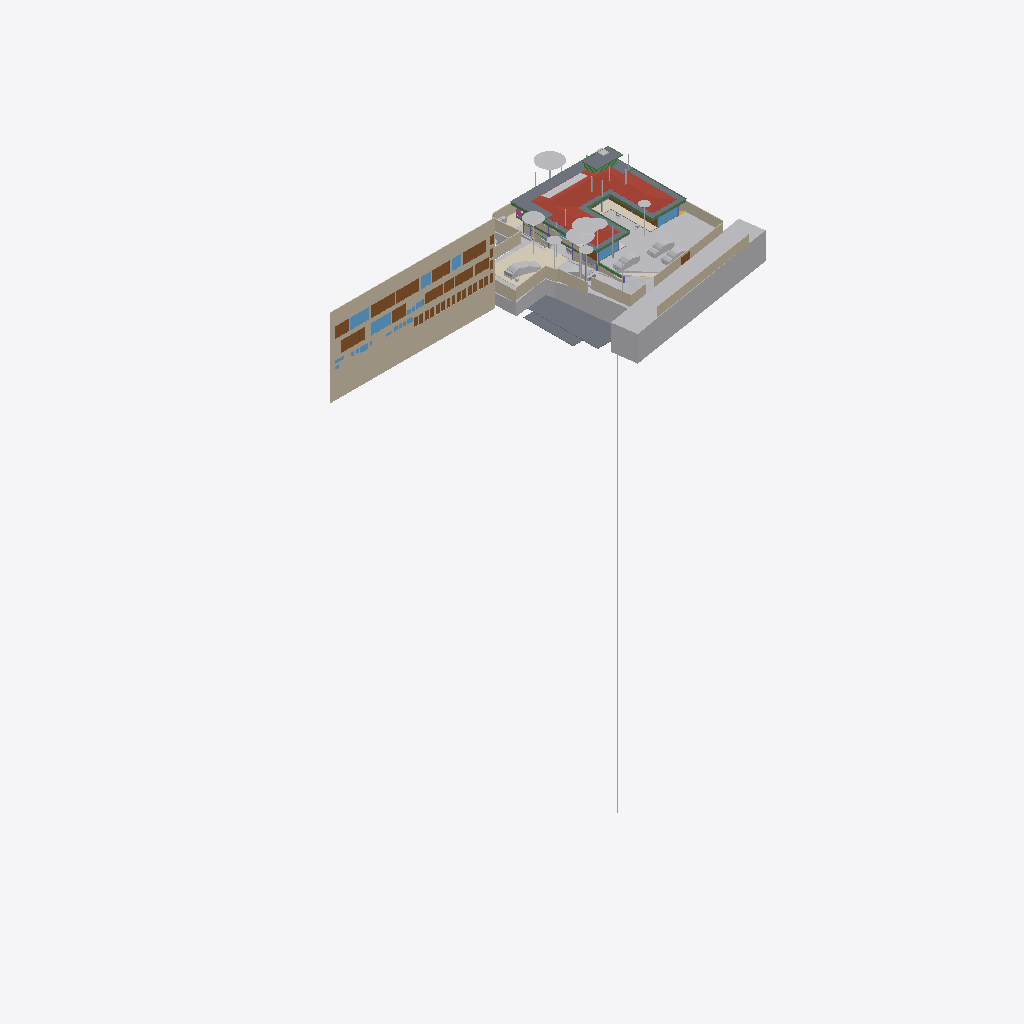
Isometric view of an IFC building model (IFC-SPF (STEP), schema IFC4X3, length unit metre), seen from the south-west, elements coloured by IFC class (only those large enough to see are counted): 41 other elements (light grey), 28 doors (brown), 24 walls (beige), 11 beams (green), 10 windows (light blue), 9 slabs (grey), 4 coverings (cream), 1 roof (red-brown), 1 railing (pink).
Extent 96.7 m × 45.5 m × 138.5 m (x, y, z). Storeys (13): Footing at -3.50 m; GF Floor Level at -2.70 m; GF at -2.65 m; Electrical at 0.00 m; Plumbing at 0.00 m; Road Level at 0.00 m; Areacalc at 0.00 m; GFLintel at 0.00 m; FF at 0.45 m; FFLintel at 3.15 m; schedule at 3.50 m; SF at 3.65 m; Terrace at 5.00 m. Elements (1312): 267 IfcBeam, 157 IfcWall, 95 IfcSlab, 94 IfcCovering, 75 IfcSwitchingDevice, 64 IfcPipeSegment, 61 IfcDoor, 57 IfcColumn, 51 IfcEarthworksCut, 47 IfcLightFixture, 38 IfcFurniture, 36 IfcWindow.

HEADER;
FILE_DESCRIPTION(('ViewDefinition [CoordinationView]'),'2;1');
FILE_NAME('Manilal.ifc','2025-11-26T16:12:16+05:30',(''),(''),'IfcOpenShell 0.8.3-post1','Bonsai 0.8.3-post1','');
FILE_SCHEMA(('IFC4X3'));
ENDSEC;
DATA;
#24581=IFCPROJECT('2TuuvCHJz54PsFPcraEbH$',$,'My Project',$,$,$,$,(#53,#354),#24580);
#35019=IFCSITE('0lpfVeOW52QfroqLYyHNY2',$,'My Site',$,$,#28,$,$,$,$,$,$,$,$);
#35435=IFCBUILDING('0MzaWOaS178x5FMqOflU3C',$,'My Building',$,$,#33,$,$,$,$,$,$);
#30840=IFCBUILDINGSTOREY('09kFoqoxrCvB1_fcEsMZsQ',$,'FF',$,$,#38,$,$,$,$);
#33791=IFCBUILDINGSTOREY('0zoFHJ9PnFW80M$mIVDQW3',$,'GF',$,$,#258,$,$,$,$);
#35436=IFCBUILDINGSTOREY('0MckaoTknA3edZMUNhTyAK',$,'SF',$,$,#6262,$,$,$,$);
#35437=IFCBUILDINGSTOREY('0DtUgpQ1b6nBmkLmvc_ehu',$,'FFLintel',$,$,#3248,$,$,$,$);
#35438=IFCBUILDINGSTOREY('2nxT8wHGnDX9t8LjuK$yoz',$,'Footing',$,$,#16334,$,$,$,$);
#35439=IFCBUILDINGSTOREY('2JRfeNnUP7R92jcKtKmwj5',$,'Electrical',$,$,#5283,$,$,$,$);
#35440=IFCBUILDINGSTOREY('0fi$VcvNr0Zu6wnPuK6jDB',$,'Plumbing',$,$,#12883,$,$,$,$);
#35441=IFCBUILDINGSTOREY('0qJiDzySr4lhgisX7t8beM',$,'GF Floor Level',$,$,#6749,$,$,$,$);
#35442=IFCBUILDINGSTOREY('33UZQ2TSvAg8IY4x5QCp2i',$,'schedule',$,$,#2336,$,$,$,$);
#35448=IFCBUILDINGSTOREY('3LpnsPikv4mRTBpfC3WQtx',$,'Road Level',$,$,#35447,$,$,$,$);
#35454=IFCBUILDINGSTOREY('2oUibsQsXAPxeAaTU5dGGW',$,'Terrace',$,$,#35453,$,$,$,$);
#35455=IFCBUILDINGSTOREY('3JrIAq4xL0avIQ8pEnV5X6',$,'Areacalc',$,$,#28105,$,$,$,$);
#135844=IFCBUILDINGSTOREY('3zcetogIDA6wyARG1Gifp_',$,'GFLintel',$,$,#135860,$,$,$,$);
#26208=IFCWALL('39NBZ$Y4H9UeVfIVxICpeX',$,'Wall',$,$,#2341,#26207,'',$);
#29425=IFCGEOGRAPHICELEMENT('20M0x6_hv1D8u5ftoKpVy3',$,'Road',$,$,#29400,#29424,$,.TERRAIN.);
#19648=IFCROOF('188ChkeVP4PP3HZ1_FwQ2Y',$,'Roof',$,$,#19588,#19647,$,.HIP_ROOF.);
#33545=IFCGEOGRAPHICELEMENT('3hzKcHmG15MBT$Lf89GHXN',$,'PureSite',$,$,#33382,#33544,$,.TERRAIN.);
#19241=IFCEARTHWORKSFILL('1Znkwxu0n0meOY5Z$J5ocC',$,'New',$,$,#19208,#19240,$,.SLOPEFILL.);
#28131=IFCSLAB('39q3J0Avn2axyYxQecralg',$,'FF',$,$,#28123,#28130,$,$);
#13800=IFCCOVERING('03Ox3hl4j9nvRXKoGSaXGU',$,'Covering',$,$,#13792,#13799,$,$);
#16209=IFCSLAB('2Ni7UfUwb4of1NRt7pcP4e',$,'Slab',$,$,#16201,#16208,$,$);
#68931=IFCWALL('1WNacC15X0Xf0V_b60Qnrw',$,'Wall',$,$,#68916,#68930,$,$);
#16226=IFCSLAB('25EiGLyX5BKxeS54E7G1re',$,'Slab',$,$,#16214,#16225,$,$);
#49673=IFCSLAB('07r2B4jwr7$9NI9prgbzaX',$,'GF',$,$,#49665,#49672,$,$);
#17773=IFCCOVERING('0_sfUdWJL30geCimsSdPtS',$,'Covering',$,$,#17761,#17772,$,$);
#7198=IFCWALL('27WVA19Qv4efvQm6cWiqsn',$,'Wall',$,$,#7183,#7197,$,$);
#14006=IFCEARTHWORKSCUT('3NfQzW2p90kemh8IGcUxhf',$,'roader',$,$,#13849,#14005,$,.PAVEMENTMILLING.);
#52375=IFCGEOGRAPHICELEMENT('3uYxZnds99jOH$HzfZr4nt',$,'Plaav','43dia, 135c',$,#52304,#52374,$,.VEGETATION.);
#18325=IFCBOREHOLE('1fqyZKm99FCB9RePUocI_6',$,'Borehole',$,$,#18304,#18324,$);
#16196=IFCSLAB('2HYCoI0uf8CwWU71Eeg8K8',$,'Slab',$,$,#16184,#16195,$,$);
#6852=IFCWALL('10l$0x7lzBbBMMGF1qxI0s',$,'Wall',$,$,#6830,#6851,$,$);
#7070=IFCWALL('1HPS5ge59FQA3Ucv4$dmpm',$,'Wall',$,$,#6754,#7069,$,$);
#6947=IFCWALL('2oOsi6buvCeB4sZT1ijFA2',$,'Wall',$,$,#6925,#6946,$,$);
#52147=IFCGEOGRAPHICELEMENT('00i077OX9F1QAiqaHlhRfb',$,'Plaav','32dia, 101c',$,#52076,#52146,$,.VEGETATION.);
#7055=IFCWALL('2Y2Bm57Cb8Exxz7st0aRUc',$,'Wall',$,$,#7026,#7054,$,$);
#27274=IFCSLAB('3CWvIDU8b5ovMmi84oWpbg',$,'Covering.004',$,$,#27266,#27273,$,.FLOOR.);
#52223=IFCGEOGRAPHICELEMENT('2hWh3TuZPCwB0qwf7zQl8W',$,'Plaav','48dia, 150c',$,#52152,#52222,$,.VEGETATION.);
#7158=IFCWALL('2UlyJbGOL47vem9W3W5T7b',$,'Wall',$,$,#7129,#7157,$,$);
#33349=IFCVEHICLE('2$JJjIzDr6fuhTHFNPOXyx',$,'Vehicle',$,$,#33326,#33348,$,$);
#42909=IFCDOOR('0ZbVB8BYT7bh7R3lS5K4Y7',$,'Door',$,$,#42886,#42908,'10',$,$,$,$,$);
#45196=IFCDOOR('0Cx741JWP34B0IOSsj8AwF',$,'Door',$,$,#45173,#45195,'03',$,$,$,$,$);
#32708=IFCVEHICLE('1yICD2o296ROLrpKuhe72z',$,'Vehicle',$,$,#109310,#32707,$,$);
#6967=IFCWALL('2QiW7TnGvAygi5PkoeW31n',$,'Wall',$,$,#6952,#6966,$,$);
#45100=IFCDOOR('3tvBACzP54zAu4dBSuBlEW',$,'Door',$,$,#45077,#45099,'04',$,$,$,$,$);
#42843=IFCDOOR('315c6MZvz2Vu3GScXjqG9Z',$,'Door',$,$,#42820,#42842,'8_9',$,$,$,$,$);
#53037=IFCGEOGRAPHICELEMENT('1t8_yIv7T9Iwdci473Ya_N',$,'Plaav','100dia, 32c',$,#52934,#53036,$,.VEGETATION.);
#7104=IFCWALL('1v3BeDslv3W8LfR3WiqTEd',$,'Wall',$,$,#7075,#7103,$,$);
#6886=IFCWALL('10RvTK_K97Xg3Zon6pJwxP',$,'Wall',$,$,#6857,#6885,$,$);
#43078=IFCWINDOW('2DeDtvcD95n9obXC_GiA8e',$,'Window',$,$,#43048,#43077,'11',$,$,$,$,$);
#33377=IFCVEHICLE('375bP1QIr5xwaw0xewwnFn',$,'Vehicle',$,$,#33354,#33376,$,$);
#126725=IFCVEHICLE('2w1OP_Z7HDsQq$WqRH72Eo',$,'Vehicle',$,$,#126774,#126738,$,$);
#82845=IFCWINDOW('2gioTK5hP9oPss3G6Q03Gx',$,'Window',$,$,#82815,#82844,'02',$,$,$,$,$);
#26087=IFCDOOR('14nYxT67979h0x8IodW7tf',$,'Door',$,$,#26064,#26086,'06',$,$,$,$,$);
#28118=IFCSLAB('2FJ3LPJyP5i9m96Y9aA2s2',$,'Verandah',$,$,#28110,#28117,$,$);
#31043=IFCEARTHWORKSFILL('3O_GobqT1E4v3eEFWom1zq',$,'Cube',$,$,#31017,#31042,$,.SLOPEFILL.);
#7021=IFCWALL('3MfSYaOiTA4AjSKpPvRhyi',$,'Wall',$,$,#6992,#7020,$,$);
#31366=IFCDOOR('27z1x9RsX6LgRJPHzITZpv',$,'Door',$,$,#31343,#109185,'18',$,$,$,$,$);
#31333=IFCDOOR('1SLbyPnp1A9vNmoEJ7CsnC',$,'Door',$,$,#31310,#109140,'16',$,$,$,$,$);
#24570=IFCWINDOW('3e$JQaRRzFH9WozykfD$tZ',$,'Window',$,$,#24460,#24569,'11',$,$,$,$,$);
#32789=IFCVEHICLE('0rzGDxo0H1CRYsT$ARQpVS',$,'Vehicle',$,$,#126769,#32788,$,$);
#43127=IFCDOOR('0LFTQmup1188idDF4qs$QS',$,'Door',$,$,#43104,#43126,'12',$,$,$,$,$);
#89375=IFCDOOR('0ismyRsjL7AvOieOoKLFLm',$,'Door',$,$,#89352,#89374,'01',$,$,$,$,$);
#109311=IFCVEHICLE('22hYSdUYjCqevIDD6sVVH1',$,'Vehicle',$,$,#109348,#109324,$,$);
#7178=IFCWALL('3DOK2PUDn3QwM2HLeZR6QD',$,'Wall',$,$,#7163,#7177,$,$);
#13787=IFCCOVERING('07ka7WgDv0nO2Dwi6RpJJI',$,'Covering',$,$,#13779,#13786,$,$);
#20459=IFCEARTHWORKSCUT('0lv4XU7zX8PPDYPdO7aOdg',$,'Cut',$,$,#20447,#20458,$,.BASE_EXCAVATION.);
#29351=IFCWINDOW('2LZJ1AvFfBbghYgOnSiaBb',$,'Window',$,$,#29321,#29350,'02',$,$,$,$,$);
#51459=IFCGEOGRAPHICELEMENT('1u9Vu38RXEhh_UPeYqTaju',$,'Theng','22dia, 70c',$,#51388,#51458,$,.VEGETATION.);
#7259=IFCWALL('2qQNxnpy98iB6JMyhLi2FK',$,'Wall',$,$,#7230,#7258,$,$);
#2503=IFCDOOR('37mQgnczv1g9Ewv5DQsnil',$,'Door',$,$,#2351,#127943,'25',$,$,$,$,$);
#18906=IFCBEAM('0qH_dKLj5CKhNXTG2DYY06',$,'Beam',$,$,#145196,#18905,$,$);
#18875=IFCBEAM('2C1gwTeIv6R8TmGo509jsR',$,'Beam',$,$,#145171,#18874,$,$);
#45148=IFCWINDOW('1dDo4P8$H5zBiQyvjwcA1W',$,'Window',$,$,#45125,#45147,'05',1.5,1.70000004768372,$,$,$);
#52795=IFCGEOGRAPHICELEMENT('2HKwYd2hP5kwYPwsxsi9gZ',$,'Theng','22dia, 70c',$,#52724,#52794,$,.VEGETATION.);
#2980=IFCWALL('2oouJeu9XF0PkUjeEvxQOm',$,'Wall',$,$,#2965,#2979,$,$);
#6599=IFCGEOGRAPHICELEMENT('1mqx3WFMb0_xZzgY5_pKpf',$,'Site',$,$,#6441,#6598,$,.TERRAIN.);
#6804=IFCCOVERING('0wVm3FyC1DcRA3R7QYk_cw',$,'Covering',$,$,#127997,#6803,$,$);
#42753=IFCWINDOW('2Oi5mWoHbF_gnh_9AC2HBl',$,'Window',$,$,#42730,#42752,'07',1.5,1.70000004768372,$,$,$);
#52585=IFCGEOGRAPHICELEMENT('0hsZNGz3r5Tu3GwqCRHqIa',$,'Theng','25dia, 80c',$,#52514,#52584,$,.VEGETATION.);
#18751=IFCBEAM('3msecch2zBUOeV2BkTlji6',$,'Beam',$,$,#145201,#18750,$,$);
#50980=IFCDOOR('2t8H1$Qmn75hjpQEbZl$51',$,'Door',$,$,#50957,#109215,'17',$,$,$,$,$);
#24823=IFCWALL('1L3aCByCT2RR$DiJTF12wq',$,'Wall',$,$,#136717,#24822,$,$);
#16243=IFCSLAB('1PyTS7F2LAWRr4yuGmSOaE',$,'Slab',$,$,#16231,#16242,$,$);
#52299=IFCGEOGRAPHICELEMENT('3MDxNaPHbBCuseLaSOAnvG',$,'Theng','27dia, 85c',$,#52228,#52298,$,.VEGETATION.);
#18813=IFCBEAM('3ZwR1mU3j4mRYH5GbVzWyx',$,'Beam',$,$,#145181,#18812,$,$);
#17638=IFCWALL('2U66_ERPrD$A$2PTOc1bPA',$,'Wall',$,$,#140510,#17637,$,$);
#29453=IFCDOOR('2t$p1hgeX2Y9d6XgGeH1wU',$,'Door',$,$,#29430,#29452,'10',$,$,$,$,$);
#136862=IFCBEAM('3GbMx_RdD5iPEcxuIXRpJq',$,'Beam',$,$,#136915,#136886,$,$);
#19113=IFCWALL('1crKF7OzfEueqHOG3fDoho',$,'Wall',$,$,#19098,#19112,$,$);
#18782=IFCBEAM('10LxUqtgbFAQRhzIckOuGH',$,'Beam',$,$,#145166,#18781,$,$);
#3240=IFCWALL('2FDZc$1Z57bgSDQnhsHhc1',$,'Wall',$,$,#3225,#3239,$,$);
#6787=IFCDOOR('1uL9EDzeL19wcifriN_Oc$',$,'Door',$,$,#6764,#6786,$,1.79999995231628,3.0,$,$,$);
#18844=IFCBEAM('0q554weub4Iwu4PjffBSJv',$,'Beam',$,$,#145186,#18843,$,$);
#28903=IFCDOOR('0abo0sfkX2yO6I5W4AOpFJ',$,'Door',$,$,#28730,#28902,'8_9',$,$,$,$,$);
#134931=IFCSLAB('3kleOS9XbBv8E8cAC2MUMZ',$,'Slab',$,$,#135216,#134950,$,$);
#52071=IFCGEOGRAPHICELEMENT('2HxlE6G_91e9LYErU$Y34S',$,'Theng','24dia, 75c',$,#51942,#52070,$,.VEGETATION.);
#135928=IFCWALL('0Yri0tAGTCRulta3Oq9K2y',$,'Wall',$,$,#147426,#135949,$,$);
#24262=IFCDOOR('1uJlX1khv2VPLMtET6vexc',$,'Door',$,$,#24239,#24261,'01',$,$,$,$,$);
#55295=IFCAIRTERMINALBOX('0DCFUThjX2XQ_1bX$oFkVb',$,'AirTerminalBox',$,$,#55257,#55294,$,$);
#52509=IFCGEOGRAPHICELEMENT('1TdNfY2DD3jxBXQWXRN6pI',$,'Plaav','35dia, 110c',$,#52380,#52508,$,.VEGETATION.);
#43400=IFCWINDOW('2FUxJIMIP8WeEaHO75uZ5y',$,'Window',$,$,#43363,#43399,'15',1.5,1.70000004768372,$,$,$);
#138615=IFCWALL('2AMPviJX162hTP$0b0WvRK',$,'Wall',$,$,#140707,#138635,$,$);
#5895=IFCWINDOW('39fUEjXW5ElwQPPWsWi6zd',$,'Window',$,$,#5722,#5894,'23',1.5,1.70000004768372,$,$,$);
#20534=IFCEARTHWORKSCUT('1orBtrQ6r9QBXstUuMTyak',$,'Cut',$,$,#20521,#20533,$,.BASE_EXCAVATION.);
#20336=IFCEARTHWORKSCUT('1Tsuz9sRb3YODMAWko00m1',$,'Cut',$,$,#20323,#20335,$,.BASE_EXCAVATION.);
#6825=IFCWALL('0dMaumaK11Re$pxoZyVSQ9',$,'Wall',$,$,#6810,#6824,$,$);
#16579=IFCBEAM('2KiRdb_sj1xhSO7a1GJ4D5',$,'Beam',$,$,#16567,#16578,$,$);
#20390=IFCEARTHWORKSCUT('1$p4eSUvT2WBuIfwXj1KUy',$,'Cut',$,$,#128168,#20389,$,.BASE_EXCAVATION.);
#132826=IFCDOOR('0Pkz3uVWL9AvkF1EQ8WH0I',$,'Door',$,$,#134069,#133456,'32',$,$,$,$,$);
#133267=IFCDOOR('0Kz6Nh5dP2v9ugHlm90mSR',$,'Door',$,$,#134139,#134457,'40',$,$,$,$,$);
#133146=IFCDOOR('3NC15JHxTDQRDkskJsanWz',$,'Door',$,$,#134119,#133160,'44',$,$,$,$,$);
#132855=IFCDOOR('391ojTYOnAfAzAchrT6X8W',$,'Door',$,$,#134074,#134247,'33',$,$,$,$,$);
#132889=IFCDOOR('3SrqJjRv5E8hDJloCIDYmy',$,'Door',$,$,#134079,#134277,'34',$,$,$,$,$);
#132918=IFCDOOR('1LqqMA0oX29uowiXlmnO2i',$,'Door',$,$,#134084,#134307,'35',$,$,$,$,$);
#133015=IFCDOOR('3YhZcinRf6dhWEQl9kvisK',$,'Door',$,$,#134099,#134337,'36',$,$,$,$,$);
#133044=IFCDOOR('3niALc6mn5N9ayPxg8ocvI',$,'Door',$,$,#134104,#134427,'39',$,$,$,$,$);
#133175=IFCDOOR('3VMH9DzwT0c8bToVEg1nnX',$,'Door',$,$,#134124,#134487,'41',$,$,$,$,$);
#133335=IFCDOOR('1_MD9hki51l8X84_hxx7Mz',$,'Door',$,$,#134149,#134653,'48',$,$,$,$,$);
#132726=IFCDOOR('1us7rm4pb9Fu4umLO1sE0f',$,'Door',$,$,#134064,#132783,'31',$,$,$,$,$);
#133238=IFCDOOR('1R2YOTEt1ErRXQ3nHDHacO',$,'Door',$,$,#134134,#133252,'42',$,$,$,$,$);
#133209=IFCDOOR('2NW7fbBvP8hAboXKeoFrAn',$,'Door',$,$,#134129,#134525,'43',$,$,$,$,$);
#32680=IFCVEHICLE('09kCGSf$LDBwv0agp2PRhM',$,'Vehicle',$,$,#32142,#32679,$,$);
#14121=IFCUNITARYEQUIPMENT('1P6lCedvD5Xger8vGxUADY',$,'UnitaryEquipment',$,$,#14098,#14120,$,$);
#19033=IFCWALL('1SwvN4fJvBKBKhVIqKXn0i',$,'Wall',$,$,#19018,#19032,$,$);
#113874=IFCBEAM('1qB98yU7z2jQBxoHfrhGHI',$,'Beam',$,$,#116940,#113894,$,$);
#18687=IFCRAILING('2w0tP4HwL6TuQJ7VLixJL3',$,'Railing',$,'FRAMELESS_PANEL',#18663,#18686,$,.USERDEFINED.);
#13608=IFCSOLARDEVICE('2NoryxAJL8wg76hjq7Byl_',$,'SolarDevice',$,$,#13599,#13607,$,$);
#53305=IFCGEOGRAPHICELEMENT('0JCBWUW3bDYf6SdZoT5sft',$,'Theng','25dia, 80c',$,#53176,#53304,$,.VEGETATION.);
#56244=IFCBEAM('22$tp28gPD$eEii1Cu_NBP',$,'Beam',$,$,#56218,#56243,$,$);
#2640=IFCWALL('1zYAwAgZ94A9q2Xf$lP7Cn',$,'Wall',$,$,#2625,#2639,$,$);
#13594=IFCSOLARDEVICE('07RrhEOYvEvvhPUSO_SFeW',$,'SolarDevice',$,$,#13571,#13593,$,$);
#13636=IFCSOLARDEVICE('1NLWD$_lP99xok8FHiXBf3',$,'SolarDevice',$,$,#13627,#13635,$,$);
#13650=IFCSOLARDEVICE('2icZ0COM5FZA$904MkAnYe',$,'SolarDevice',$,$,#13641,#13649,$,$);
#13664=IFCSOLARDEVICE('3nXyxughj7Dh_4it51tkCh',$,'SolarDevice',$,$,#13655,#13663,$,$);
#13692=IFCSOLARDEVICE('3NOhCXTF1Em82ofZiZmE8w',$,'SolarDevice',$,$,#13683,#13691,$,$);
#13706=IFCSOLARDEVICE('3ZE0KWXOv4AA5psVNm9lcB',$,'SolarDevice',$,$,#13697,#13705,$,$);
#13720=IFCSOLARDEVICE('17OQILgOj1oxRESUqSAxjX',$,'SolarDevice',$,$,#13711,#13719,$,$);
#18968=IFCBEAM('1cQ_XveKf3IhgOfAWmUbUT',$,'Beam',$,$,#145191,#18967,$,$);
#37428=IFCWINDOW('0oGrqBU2TDcBkZ3jd4VcFG',$,'Window',$,$,#37391,#37427,'30',1.5,1.70000004768372,$,$,$);
#52719=IFCGEOGRAPHICELEMENT('3XubHE4kj7PQ$DpXvJgk9n',$,'Theng','24dia, 75c',$,#52590,#52718,$,.VEGETATION.);
#53171=IFCGEOGRAPHICELEMENT('1ed7kOzBzFsfr4ZZu7I5l9',$,'Plaav','29dia, 90c',$,#53042,#53170,$,.VEGETATION.);
#47409=IFCWINDOW('3ybMN8CHzD0feIMF99oHPU',$,'Window',$,$,#47372,#108839,'19',1.5,1.70000004768372,$,$,$);
ENDSEC;
